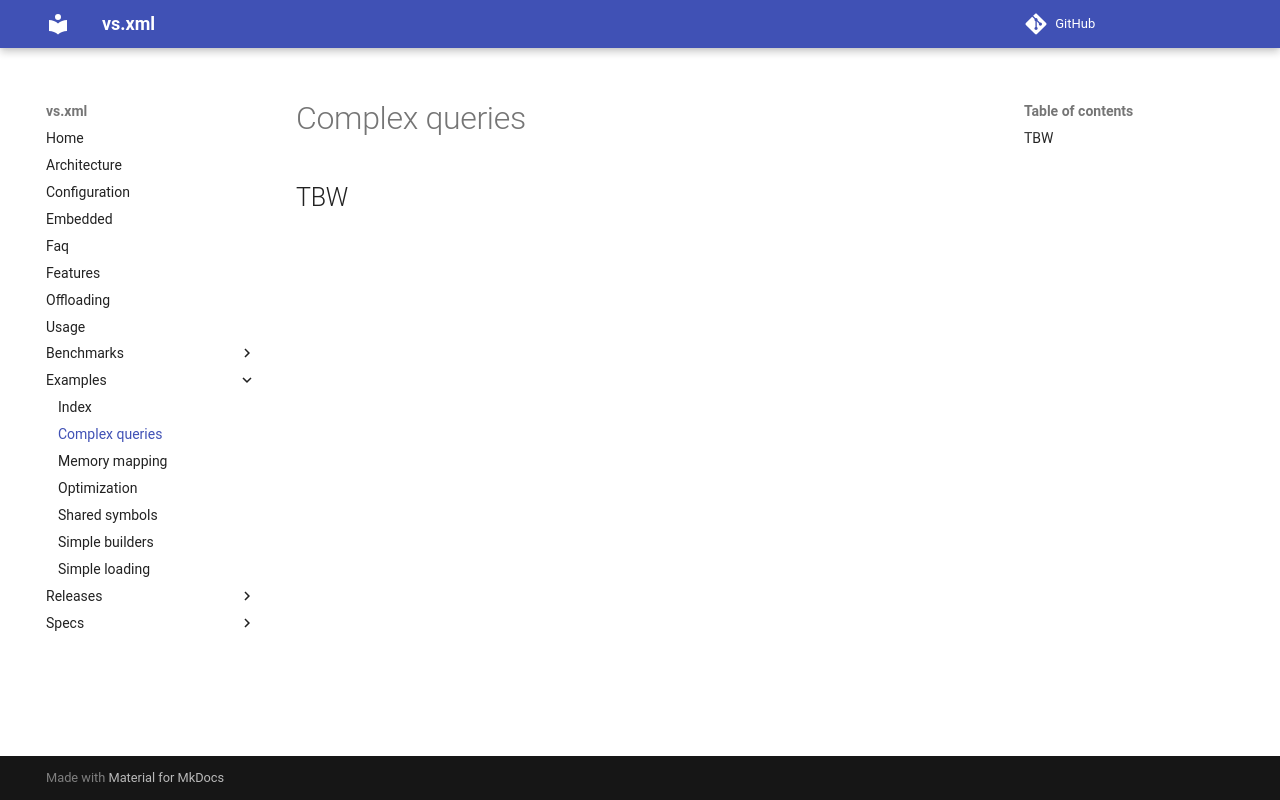

repository: lazy-eggplant/vs.xml · page: latest/docs/examples/complex-queries/index.html · generator: mkdocs

---
weight: 40
---

## TBW
